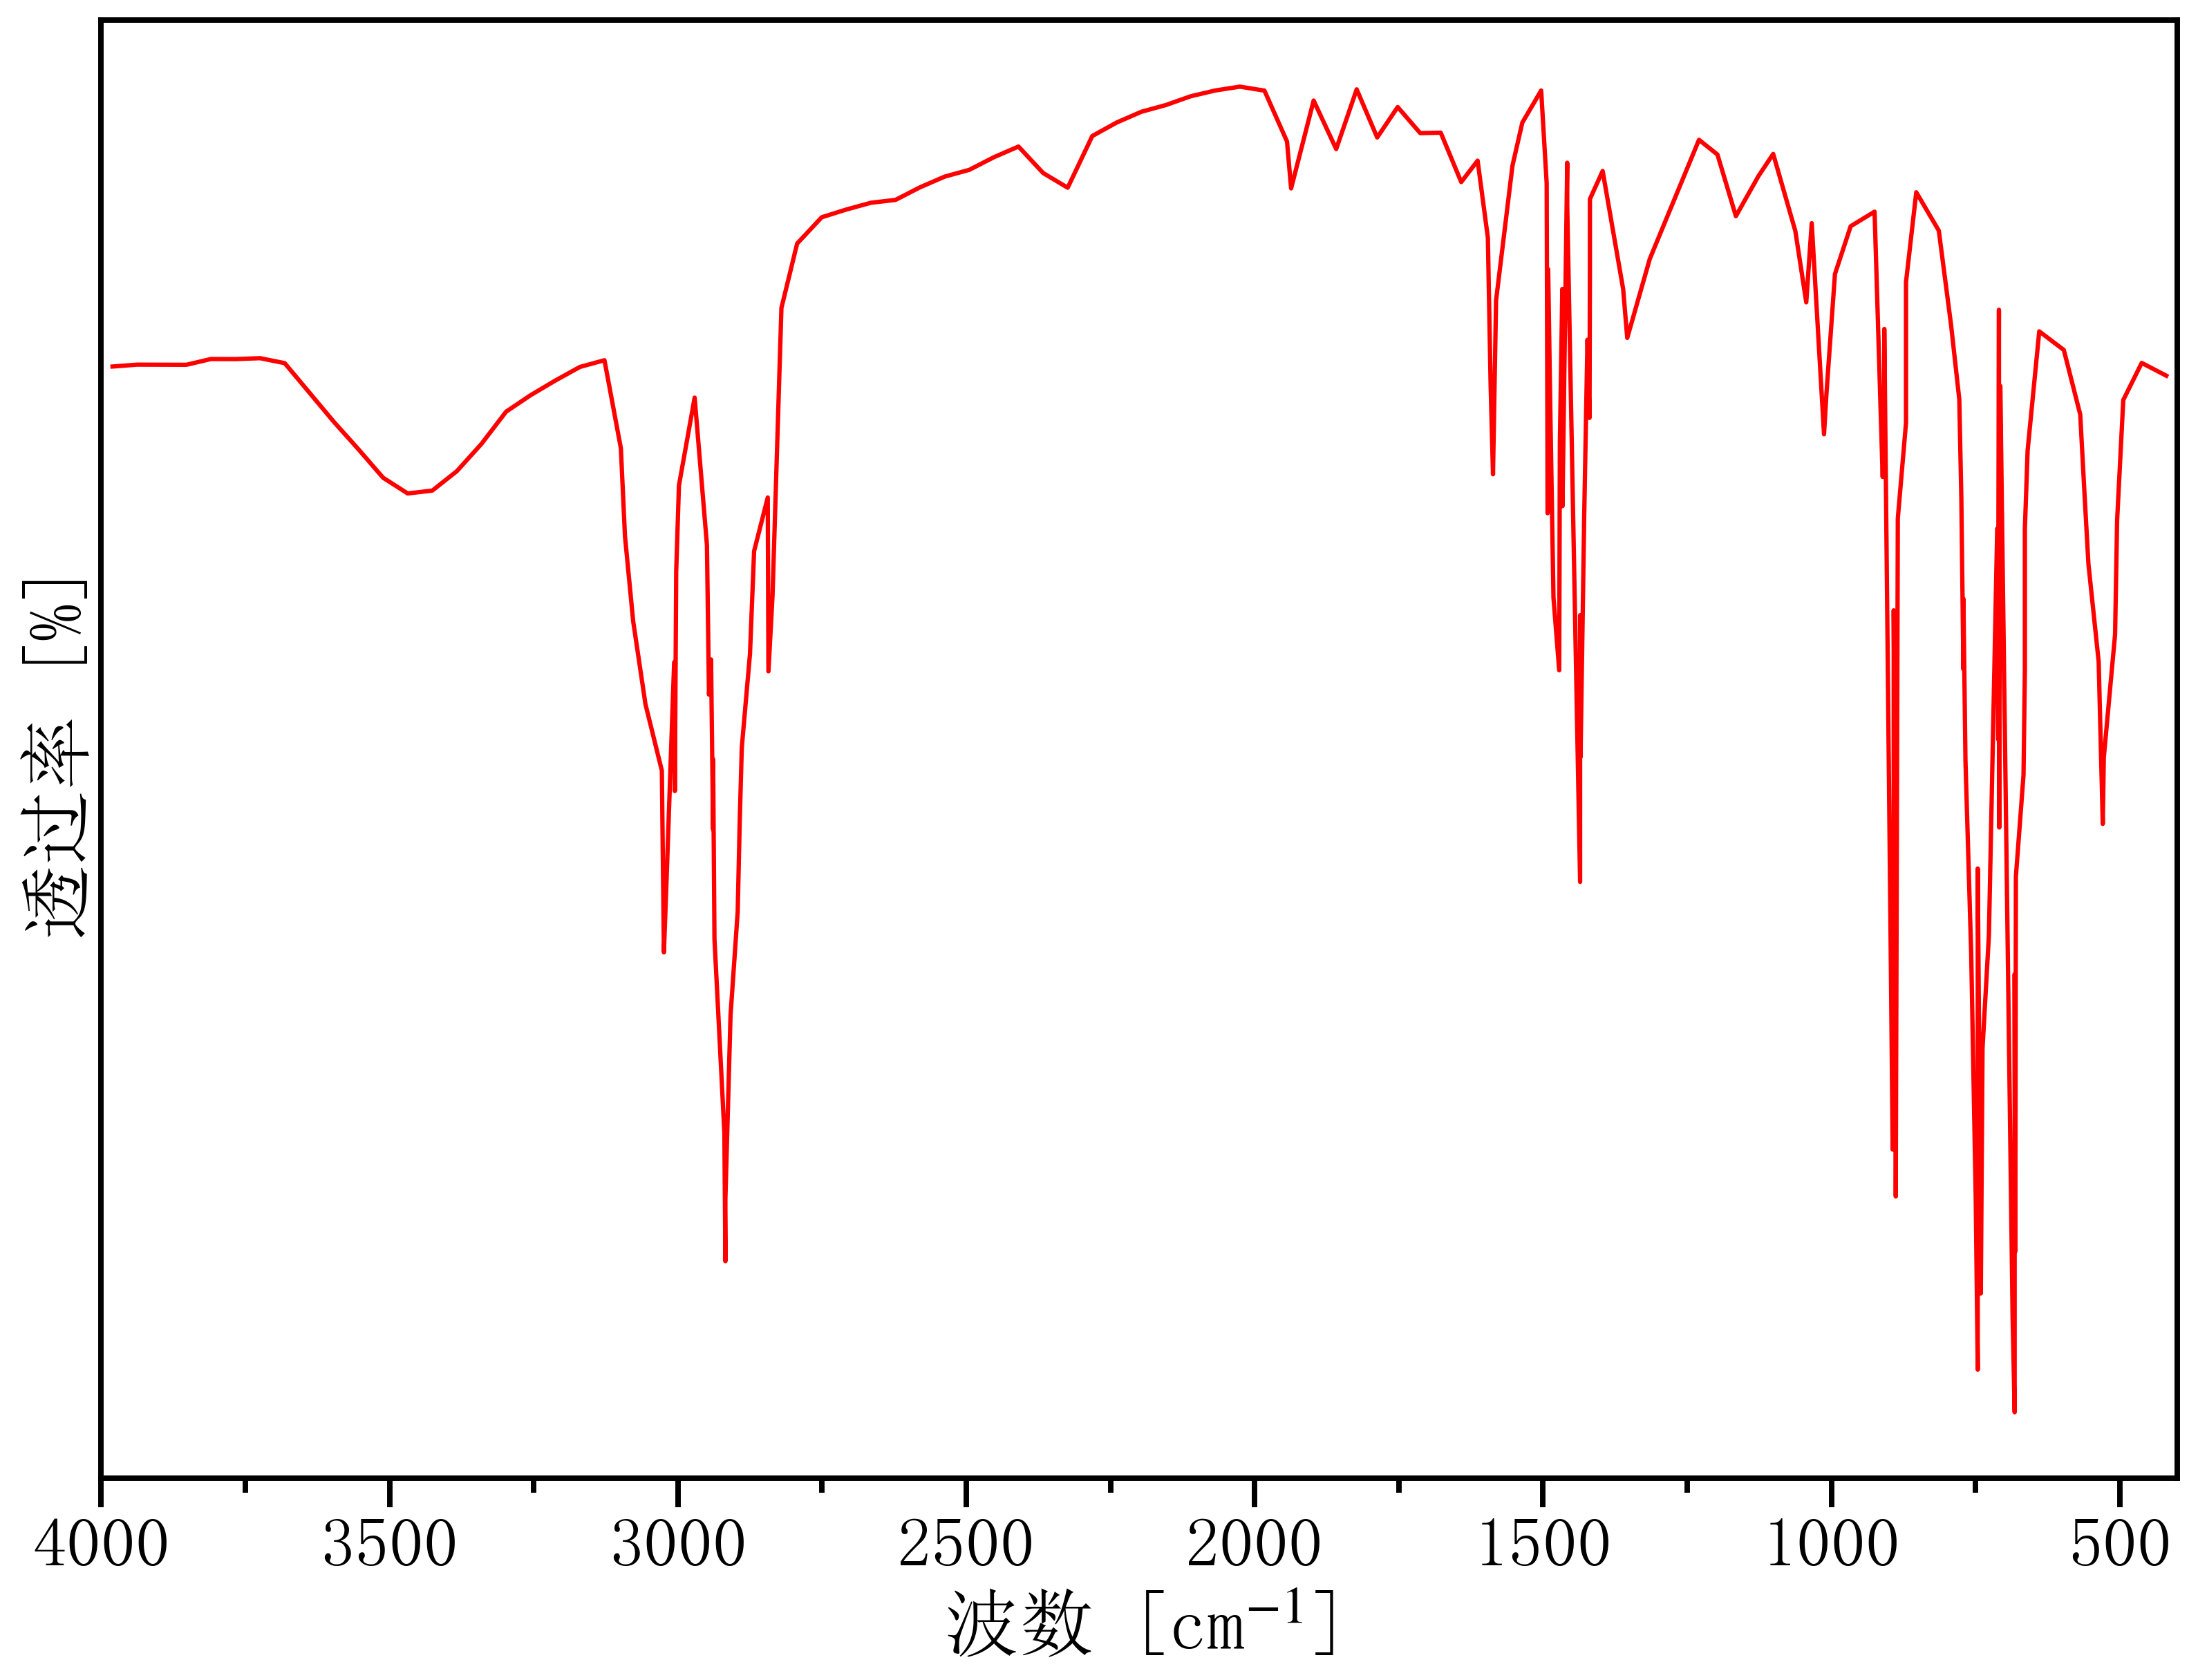

The data file committed next to this chart (first rows):
387.29867369612293, 77.7359651321666
419.3, 77.65
461.9, 77.88
493.9, 77.2
504.6, 74.99
508.1, 72.88
527.7, 70.61
529.5, 69.39
536.6, 72.38
554.3, 74.18
561.4, 75.53
568.5, 76.93
597, 78.12
639.6, 78.46
659.8, 76.27
664.5, 74.83
664.5, 73.53
664.5, 72.24
666.9, 70.29
680.1, 68.41
681.1, 61.51
682.3, 66.62
682.3, 65.32
682.3, 64.03
682.3, 62.73
682.3, 58.55
685.8, 60.32
707.1, 77.46
707.1, 76.34
708.9, 69.32
709.5, 78.86
710.7, 73.53
710.7, 72.24
710.7, 70.94
712.5, 74.83
726.9, 67.34
737.9, 65.25
740.9, 60.73
742.7, 63.76
746.2, 68.57
746.2, 59.33
749.8, 62.52
757.6, 67
767.6, 70.57
771.1, 73.54
771.1, 72.24
774.7, 75.37
778.2, 77.21
792.4, 78.58
813.8, 80.32
852.9, 81.03
870.6, 79.37
870.6, 78.08
870.6, 76.78
884.8, 75.02
888.4, 62.52
889.6, 69.22
891.9, 73.32
891.9, 72.03
891.9, 70.73
891.9, 67.92
... 137 more rows
